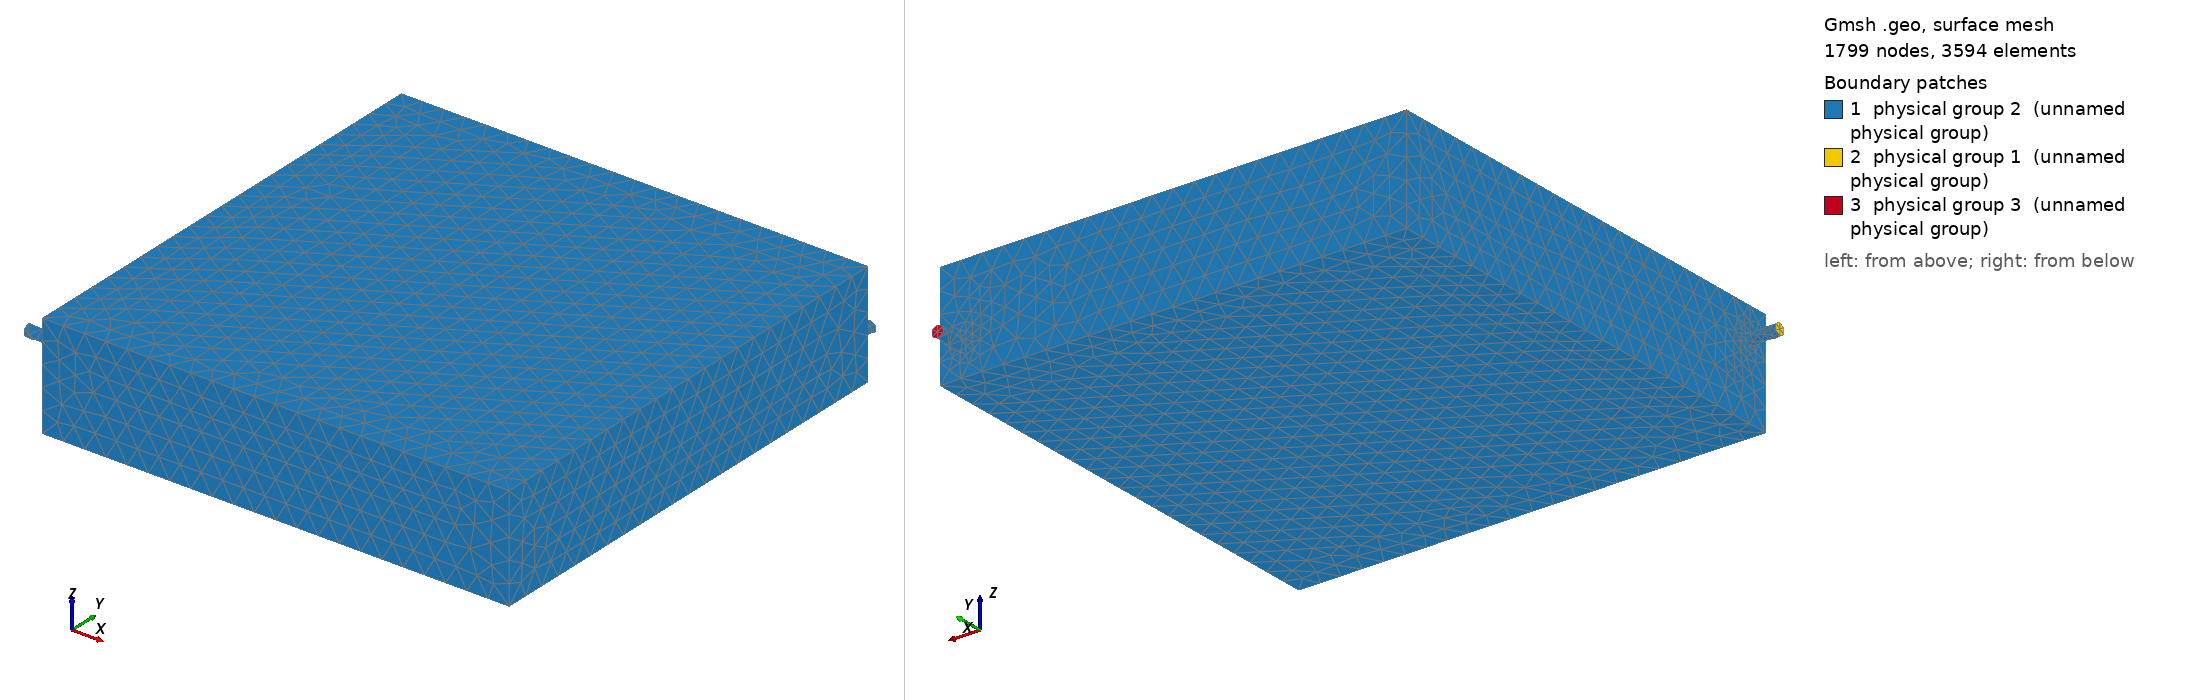

Gmsh geometry script, surface-meshed: 1799 nodes, 3594 surface elements. Boundary patches (legend numbers): 1 physical group 2 (unnamed physical group), 2 physical group 1 (unnamed physical group), 3 physical group 3 (unnamed physical group). Left view from above one corner, right view from below the opposite corner. Legend entries are the model's physical surfaces. The drawing asked Gmsh for element sizes between 1% and 20% of the model's largest extent; the script's own settings can give other sizes.

=== box.geo (drawn) ===
SetFactory("OpenCASCADE");

L = DefineNumber[ 15.6, Name "Parameters/L" ];
//+
H = DefineNumber[ 3.5, Name "Parameters/H" ];
//+
rt = DefineNumber[ 0.21, Name "Parameters/rt" ];
//+
d = DefineNumber[ 0.7, Name "Parameters/d" ];
//+
dz = DefineNumber[ 1.0, Name "Parameters/dz" ];
//+
lt = DefineNumber[ 1.0, Name "Parameters/lt" ];

eps = rt*1e-3;

in = {0, 0, H/2-dz};
Cylinder(1) = {in(0), in(1), in(2), lt, 0, 0, rt};

Box(2) = {lt, -d, -H/2, L, L, H};

out = {L-d+lt, L-d+lt, -H/2+dz};
Cylinder(3) = {out(0), out(1), out(2), 0, -lt, 0, rt};

v = BooleanUnion {Volume{1}; Delete;} {Volume{2,3}; Delete;};

wall() = Abs(Boundary{Volume{v};});
inlet = Surface In BoundingBox {in(0)-eps, in(1)-rt-eps, in(2)-rt-eps,
                                in(0)+eps, in(1)+rt+eps, in(2)+rt+eps};
outlet = Surface In BoundingBox {out(0)-rt-eps, out(1)-eps, out(2)-rt-eps,
                                 out(0)+rt+eps, out(1)+eps, out(2)+rt+eps};
wall() -= {inlet, outlet};

Physical Surface(1) = {inlet};
Physical Surface(2) = {wall()};
Physical Surface(3) = {outlet};

Physical Volume(1) = {v};

Mesh.CharacteristicLengthFromCurvature = 1;
Mesh.MinimumCirclePoints = 6;
Mesh.CharacteristicLengthFactor = 0.3;
